Photos from the image-classification dataset "dataset" in the GitHub repository ALEN0602/Coin_Recognition. Its 5 classes are: 10 piso coin, 1 piso coin, 20 piso coin, 25 centavo coin, 5 piso coin.

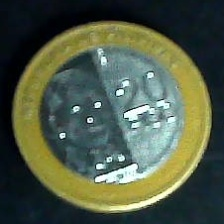
Label: 20 piso coin

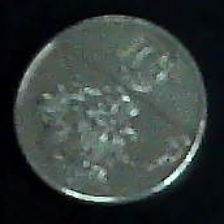
Label: 1 piso coin

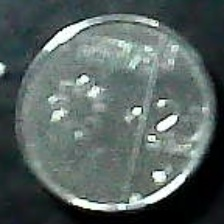
Label: 25 centavo coin

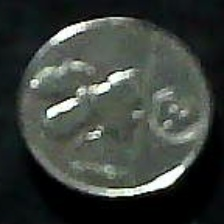
Label: 25 centavo coin

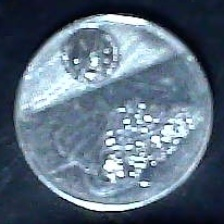
Label: 10 piso coin

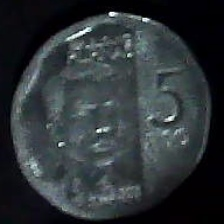
Label: 5 piso coin
